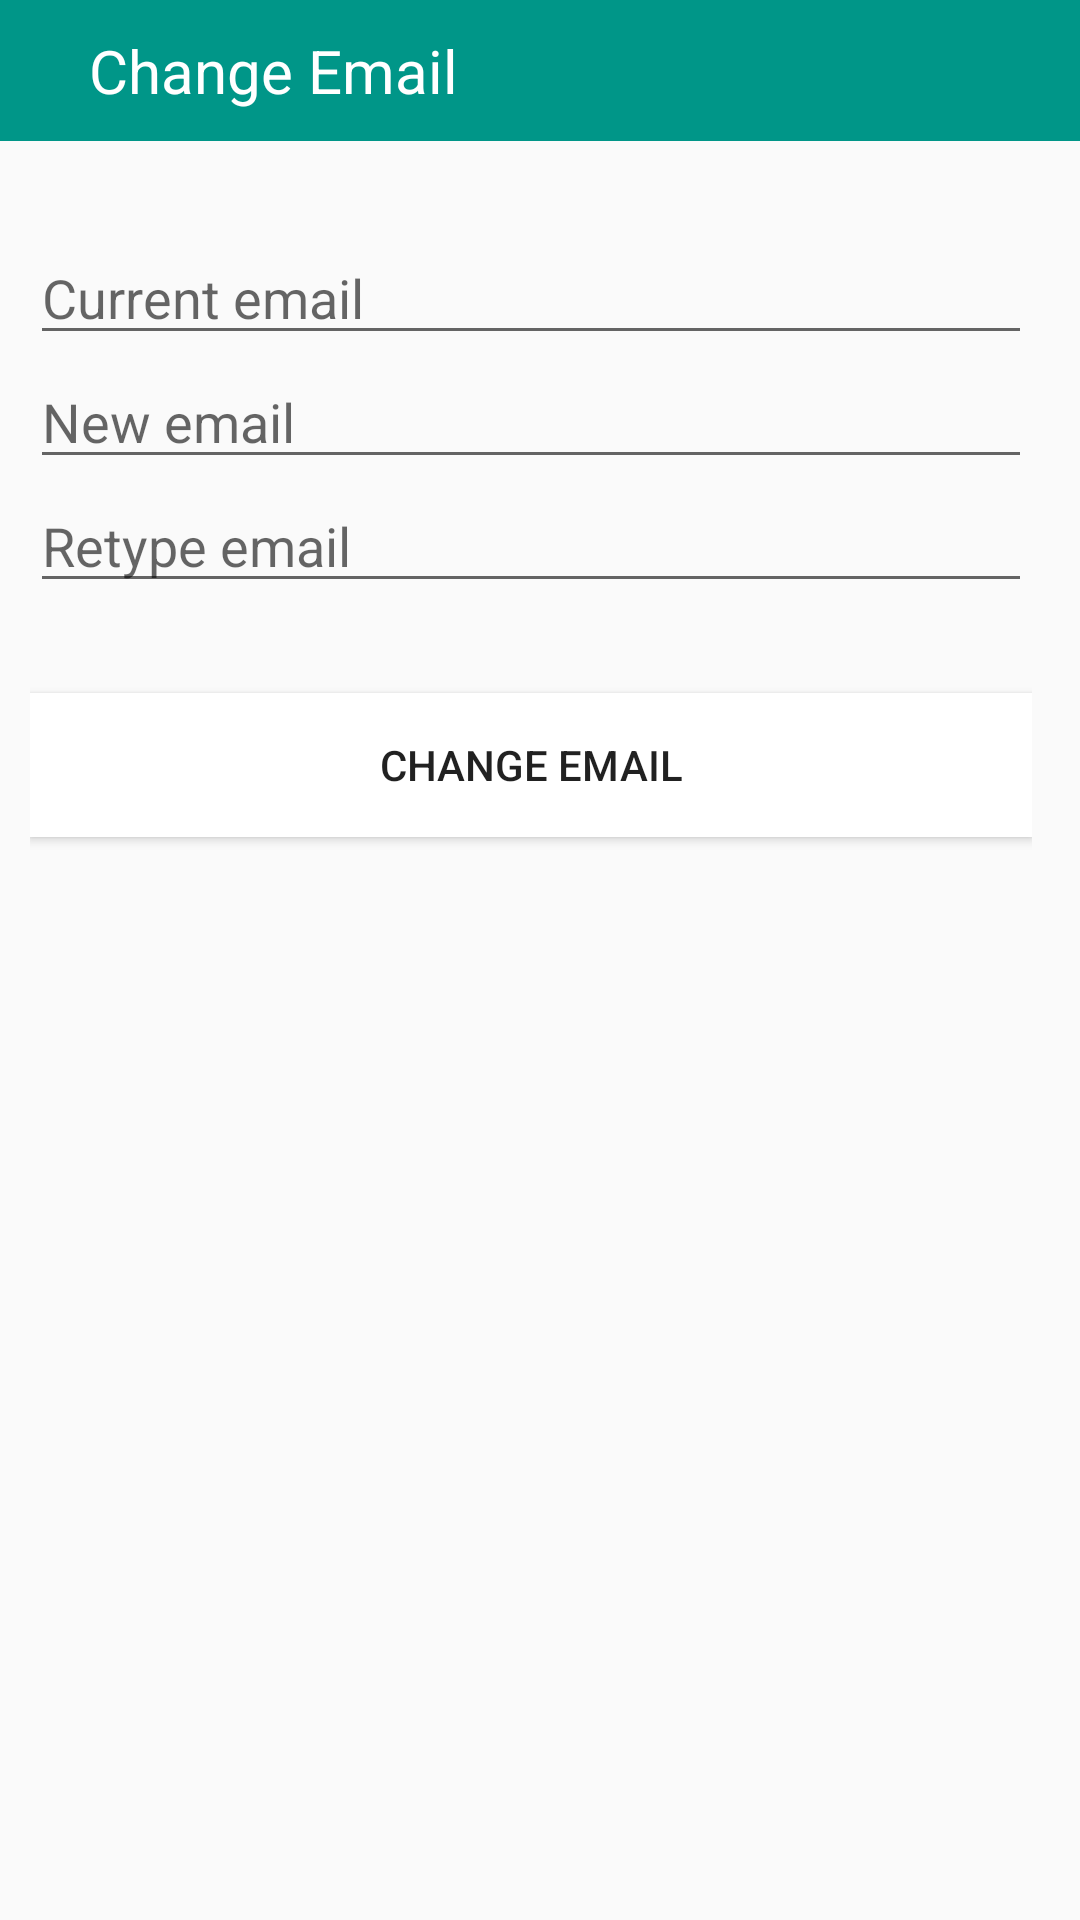

Produce the Android XML layout that renders to this screen, including the resource entries it uses.
<!-- AndroidManifest.xml: application theme AppTheme -->
<!-- res/layout/change_email.xml -->
<LinearLayout
    android:layout_height="match_parent"
    android:layout_width="match_parent"
    android:orientation="vertical"
    android:id="@+id/root"
    xmlns:android="http://schemas.android.com/apk/res/android">

    <android.support.design.widget.AppBarLayout
        android:layout_width="match_parent"
        android:layout_height="wrap_content"
        android:padding="10dp">

        <LinearLayout
            android:layout_width="match_parent"
            android:layout_height="wrap_content"
            android:orientation="horizontal"
            android:gravity="center"
            android:padding="@dimen/appbar_padding_top">

            <ImageButton
                android:layout_width="wrap_content"
                android:layout_height="wrap_content"
                android:layout_gravity="center"
                android:layout_marginRight="5dp"
                android:src="@drawable/ic_arrow_back_white_24dp"
                android:background="@color/transparent"
                android:onClick="changeReject"/>

            <TextView
                android:layout_marginLeft="15dp"
                android:layout_width="match_parent"
                android:layout_height="wrap_content"
                android:layout_gravity="center"
                android:text="Change Email"
                android:textSize="20dp"
                android:textColor="@color/whiteIcon"/>

        </LinearLayout>

    </android.support.design.widget.AppBarLayout>


    <LinearLayout
        android:layout_width="match_parent"
        android:layout_height="match_parent"
        android:paddingLeft="10dp"
        android:paddingRight="16dp"
        android:orientation="vertical">

        <EditText
            android:layout_width="match_parent"
            android:layout_height="wrap_content"
            android:layout_marginTop="30dp"
            android:id="@+id/currentEmail"
            android:textColor="#a27373"
            android:hint="Current email" />



        <EditText
            android:layout_width="match_parent"
            android:layout_height="wrap_content"
            android:id="@+id/newEmail"
            android:hint="New email"
            android:textColor="#FFA27373" />


        <EditText
            android:layout_width="match_parent"
            android:layout_height="wrap_content"
            android:id="@+id/retypeEmail"
            android:hint="Retype email"
            android:textColor="#FFA27373"
            android:layout_marginBottom="30dp"/>


        <Button

            android:layout_width="match_parent"
            android:layout_height="wrap_content"
            android:text="CHANGE EMAIL"
            android:id="@+id/button"
            android:layout_below="@+id/retypePass"
            android:background="@color/whiteIcon"
            android:onClick="changeEmail"/>

    </LinearLayout>

</LinearLayout>
<!-- resources referenced by this layout -->
<resources>
  <color name="transparent">#0000</color>
  <color name="whiteIcon">#FFF</color>
  <style name="AppTheme" parent="Theme.AppCompat.Light.DarkActionBar">
          
          <item name="colorPrimary">@color/colorPrimary</item>
          <item name="colorPrimaryDark">@color/colorPrimaryDark</item>
          <item name="colorAccent">@color/colorAccent</item>
      </style>
  <color name="colorPrimary">#009688</color>
  <color name="colorPrimaryDark">#00796B</color>
  <color name="colorAccent">#00BFA5</color>
</resources>
